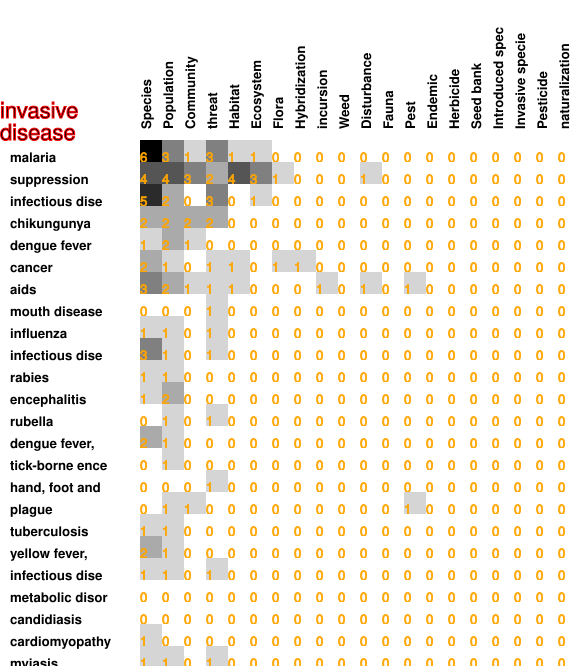

The file beside this chart, header and first rows:
6, 3, 1, 3, 1, 1, 0, 0, 0, 0, 0, 0, 0, 0, 0, 0, 0, 0, 0, 0
4, 4, 3, 2, 4, 3, 1, 0, 0, 0, 1, 0, 0, 0, 0, 0, 0, 0, 0, 0
5, 2, 0, 3, 0, 1, 0, 0, 0, 0, 0, 0, 0, 0, 0, 0, 0, 0, 0, 0
2, 2, 2, 2, 0, 0, 0, 0, 0, 0, 0, 0, 0, 0, 0, 0, 0, 0, 0, 0
1, 2, 1, 0, 0, 0, 0, 0, 0, 0, 0, 0, 0, 0, 0, 0, 0, 0, 0, 0
2, 1, 0, 1, 1, 0, 1, 1, 0, 0, 0, 0, 0, 0, 0, 0, 0, 0, 0, 0
3, 2, 1, 1, 1, 0, 0, 0, 1, 0, 1, 0, 1, 0, 0, 0, 0, 0, 0, 0
0, 0, 0, 1, 0, 0, 0, 0, 0, 0, 0, 0, 0, 0, 0, 0, 0, 0, 0, 0
1, 1, 0, 1, 0, 0, 0, 0, 0, 0, 0, 0, 0, 0, 0, 0, 0, 0, 0, 0
3, 1, 0, 1, 0, 0, 0, 0, 0, 0, 0, 0, 0, 0, 0, 0, 0, 0, 0, 0
1, 1, 0, 0, 0, 0, 0, 0, 0, 0, 0, 0, 0, 0, 0, 0, 0, 0, 0, 0
1, 2, 0, 0, 0, 0, 0, 0, 0, 0, 0, 0, 0, 0, 0, 0, 0, 0, 0, 0
0, 1, 0, 1, 0, 0, 0, 0, 0, 0, 0, 0, 0, 0, 0, 0, 0, 0, 0, 0
2, 1, 0, 0, 0, 0, 0, 0, 0, 0, 0, 0, 0, 0, 0, 0, 0, 0, 0, 0
0, 1, 0, 0, 0, 0, 0, 0, 0, 0, 0, 0, 0, 0, 0, 0, 0, 0, 0, 0
0, 0, 0, 1, 0, 0, 0, 0, 0, 0, 0, 0, 0, 0, 0, 0, 0, 0, 0, 0
0, 1, 1, 0, 0, 0, 0, 0, 0, 0, 0, 0, 1, 0, 0, 0, 0, 0, 0, 0
1, 1, 0, 0, 0, 0, 0, 0, 0, 0, 0, 0, 0, 0, 0, 0, 0, 0, 0, 0
2, 1, 0, 0, 0, 0, 0, 0, 0, 0, 0, 0, 0, 0, 0, 0, 0, 0, 0, 0
1, 1, 0, 1, 0, 0, 0, 0, 0, 0, 0, 0, 0, 0, 0, 0, 0, 0, 0, 0
0, 0, 0, 0, 0, 0, 0, 0, 0, 0, 0, 0, 0, 0, 0, 0, 0, 0, 0, 0
0, 0, 0, 0, 0, 0, 0, 0, 0, 0, 0, 0, 0, 0, 0, 0, 0, 0, 0, 0
1, 0, 0, 0, 0, 0, 0, 0, 0, 0, 0, 0, 0, 0, 0, 0, 0, 0, 0, 0
1, 1, 0, 1, 0, 0, 0, 0, 0, 0, 0, 0, 0, 0, 0, 0, 0, 0, 0, 0
1, 2, 1, 0, 0, 0, 0, 0, 0, 0, 0, 0, 0, 0, 0, 0, 0, 0, 0, 0
